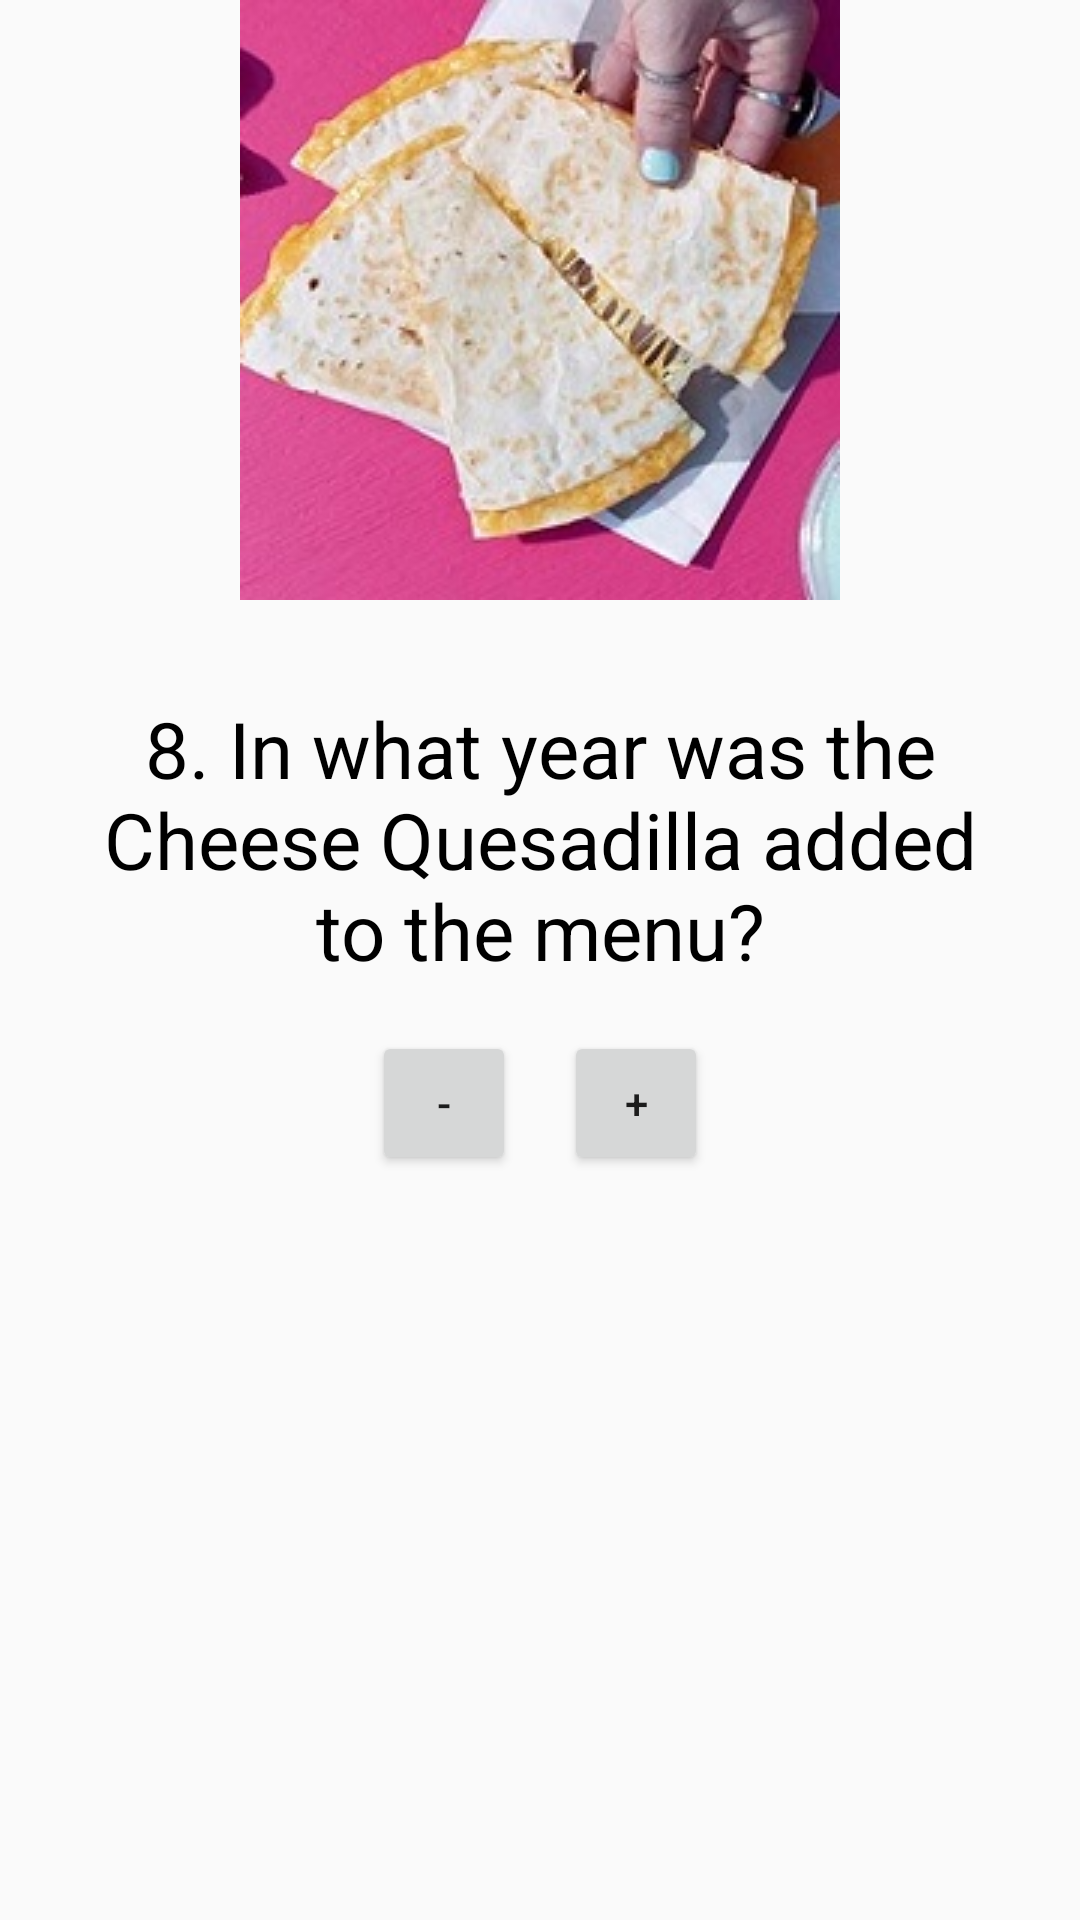

Produce the Android XML layout that renders to this screen, including the resource entries it uses.
<!-- AndroidManifest.xml: application theme AppTheme -->
<!-- res/layout/question_eight.xml -->
<?xml version="1.0" encoding="utf-8"?>
<ScrollView xmlns:android="http://schemas.android.com/apk/res/android"
    xmlns:tools="http://schemas.android.com/tools"
    android:layout_width="match_parent"
    android:layout_height="match_parent"
    android:orientation="vertical">

    <LinearLayout
        style="@style/MainLinearLayoutStyle">

        <ImageView
            style="@style/ImageStyle"
            android:src="@drawable/cheesequesadilla" />

        <TextView
            style="@style/QuestionStyle"
            android:text="@string/question_eight" />

        <LinearLayout
            android:layout_width="match_parent"
            android:layout_height="wrap_content"
            android:layout_marginTop="16dp"
            android:gravity="center_horizontal"
            android:orientation="horizontal">

            <Button
                android:id="@+id/decrement_year"
                android:layout_width="48dp"
                android:layout_height="48dp"
                android:text="@string/decrease" />

            <TextView
                android:id="@+id/year_text_view"
                android:layout_width="wrap_content"
                android:layout_height="wrap_content"
                android:paddingLeft="8dp"
                android:paddingRight="8dp"
                android:textColor="@android:color/black"
                android:textSize="16sp"
                tools:text="@string/initial_year" />

            <Button
                android:id="@+id/increment_year"
                android:layout_width="48dp"
                android:layout_height="48dp"
                android:text="@string/increase" />

        </LinearLayout>

    </LinearLayout>
</ScrollView>
<!-- resources referenced by this layout -->
<resources>
  <!-- drawable cheesequesadilla: jpg bitmap (drawable, 21616 bytes) -->
  <string name="decrease">-</string>
  <string name="increase">+</string>
  <string name="initial_year">2005</string>
  <string name="question_eight">8. In what year was the Cheese Quesadilla added to the menu?</string>
  <style name="ImageStyle">
          <item name="android:layout_width">fill_parent</item>
          <item name="android:layout_height">@dimen/image_height</item>
          <item name="android:layout_marginBottom">@dimen/image_bottom_margin</item>
          <item name="android:scaleType">center</item>
      </style>
  <style name="MainLinearLayoutStyle">
          <item name="android:layout_width">wrap_content</item>
          <item name="android:layout_height">wrap_content</item>
          <item name="android:layout_marginLeft">@dimen/layout_left_right_margin</item>
          <item name="android:layout_marginRight">@dimen/layout_left_right_margin</item>
          <item name="android:orientation">vertical</item>
      </style>
  <style name="QuestionStyle">
          <item name="android:layout_width">wrap_content</item>
          <item name="android:layout_height">wrap_content</item>
          <item name="android:textAlignment">center</item>
          <item name="android:textColor">@android:color/black</item>
          <item name="android:textSize">@dimen/question_text_size</item>
      </style>
  <style name="AppTheme" parent="Theme.AppCompat.Light.DarkActionBar">
          
          <item name="colorPrimary">@color/colorPrimary</item>
          <item name="colorPrimaryDark">@color/colorPrimaryDark</item>
          <item name="colorAccent">@color/colorAccent</item>
      </style>
  <dimen name="image_height">200dp</dimen>
  <dimen name="image_bottom_margin">32dp</dimen>
  <dimen name="layout_left_right_margin">28dp</dimen>
  <dimen name="question_text_size">26sp</dimen>
  <!-- not gathered from this repository: default colours our renderer supplied (Android Studio template values) -->
  <color name="colorPrimary">#FF6200EE</color>
  <color name="colorPrimaryDark">#FF3700B3</color>
  <color name="colorAccent">#FF03DAC5</color>
</resources>
